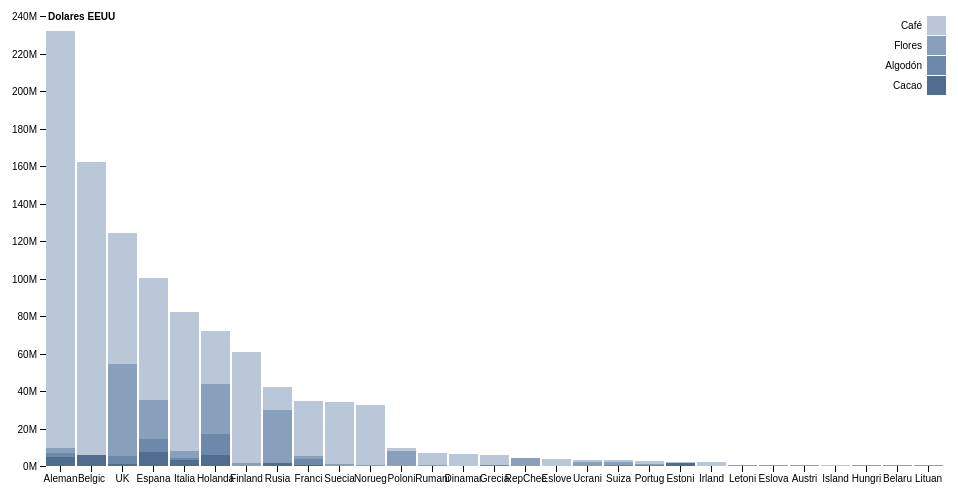
D3 v4 page, settled after 480 driven frames (8 s of simulated time); the page loaded 1 data file(s).



var svg = d3.select("svg"),
    margin = {top: 20, right: 20, bottom: 30, left: 40},
    width = +svg.attr("width") - margin.left - margin.right,
    height = +svg.attr("height") - margin.top - margin.bottom,
    g = svg.append("g").attr("transform", "translate(" + margin.left + "," + margin.top + ")");

var x = d3.scaleBand()
    .rangeRound([0, width])
    .paddingInner(0.05)
    .align(0.1);

var y = d3.scaleLinear()
    .rangeRound([height, 0]);

var z = d3.scaleOrdinal()
    .range(["#506c8f", "#6c89ac", "#89a0bc", "#bac7d8"]);

d3.csv("dataEuropa.csv", function(d, i, columns) {
  for (i = 1, t = 0; i < columns.length; ++i) t += d[columns[i]] = +d[columns[i]];
  d.total = t;
  return d;
}, function(error, data) {
  if (error) throw error;

  var keys = data.columns.slice(1);

  data.sort(function(a, b) { return b.total - a.total; });
  x.domain(data.map(function(d) { return d.PaisDestino; }));
  y.domain([0, d3.max(data, function(d) { return d.total; })]).nice();
  z.domain(keys);

  g.append("g")
    .selectAll("g")
    .data(d3.stack().keys(keys)(data))
    .enter().append("g")
      .attr("fill", function(d) { return z(d.key); })
    .selectAll("rect")
    .data(function(d) { return d; })
    .enter().append("rect")
      .attr("x", function(d) { return x(d.data.PaisDestino); })
      .attr("y", function(d) { return y(d[1]); })
      .attr("height", function(d) { return y(d[0]) - y(d[1]); })
      .attr("width", x.bandwidth());

  g.append("g")
      .attr("class", "axis")
      .attr("transform", "translate(0," + height + ")")
      .call(d3.axisBottom(x));

  g.append("g")
      .attr("class", "axis")
      .call(d3.axisLeft(y).ticks(null, "s"))
    .append("text")
      .attr("x", 2)
      .attr("y", y(y.ticks().pop()) + 0.5)
      .attr("dy", "0.32em")
      .attr("fill", "#000")
      .attr("font-weight", "bold")
      .attr("text-anchor", "start")
      .text("Dolares EEUU");

  var legend = g.append("g")
      .attr("font-family", "sans-serif")
      .attr("font-size", 10)
      .attr("text-anchor", "end")
    .selectAll("g")
    .data(keys.slice().reverse())
    .enter().append("g")
      .attr("transform", function(d, i) { return "translate(0," + i * 20 + ")"; });

  legend.append("rect")
      .attr("x", width - 19)
      .attr("width", 19)
      .attr("height", 19)
      .attr("fill", z);

  legend.append("text")
      .attr("x", width - 24)
      .attr("y", 9.5)
      .attr("dy", "0.32em")
      .text(function(d) { return d; });
});



### data: dataEuropa.csv
PaisDestino, Cacao, Algodón, Flores, Café
Aleman, 4661039, 2057311, 3110875, 222276737
Belgic, 5724245, 258716, 40862, 155924706
UK, 1184603, 3907298, 49330584, 70011933
Espana, 7514827, 6959093, 20923105, 64785476
Italia, 2985231, 1485442, 3530549, 74096385
Holanda, 5819822, 11348064, 26818572, 27802344
Finland, 0, 1166, 1565359, 59281743
Franci, 419018, 3159896, 1910372, 29441943
Suecia, 1600, 24957, 808585, 33531055
Norueg, 0, 11252, 338425, 32398498
Rusia, 1698166, 64162, 28130673, 12148342
Poloni, 2342, 30690, 7935769, 1415573
Rumani, 0, 14311, 638622, 6065481
Dinamar, 0, 5653, 0, 6409917
Grecia, 11582, 483983, 34024, 5207392
RepChec, 0, 41794, 4025808, 74616
Eslove, 0, 0, 41277, 3648115
Ucrani, 0, 0, 2313482, 812726
Suiza, 14912, 760911, 1573642, 734583
Portug, 0, 628384, 379267, 1733821
Estoni, 1692855, 8532, 9016, 543957
Irland, 0, 22114, 3962, 1967071
Letoni, 0, 13987, 722845, 0
Eslova, 0, 0, 637626, 0
Austri, 0, 4787, 490978, 37727
Island, 0, 0, 0, 470089
Hungri, 2300, 3241, 449389, 0
Belaru, 0, 0, 405907, 0
Lituan, 0, 14062, 351012, 0